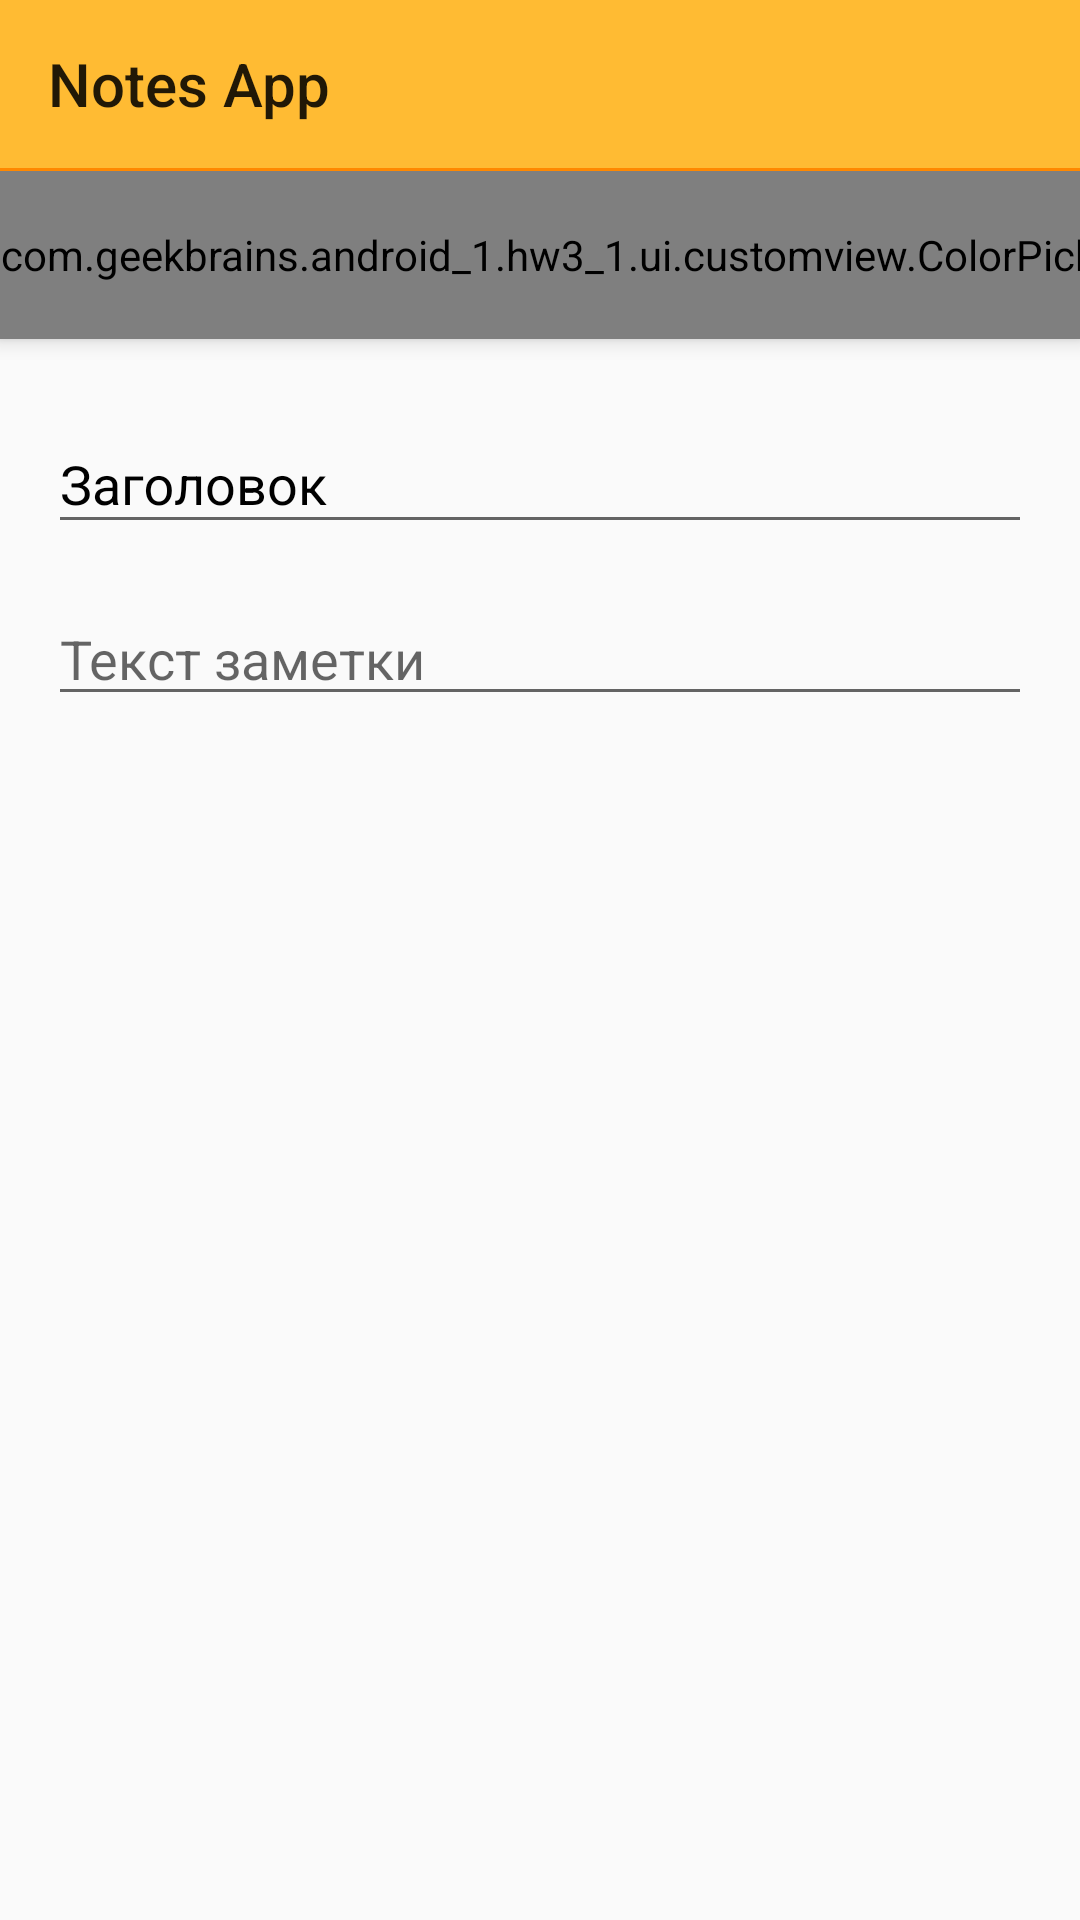

Write the Android layout XML for this screen, with the resource values it uses.
<!-- AndroidManifest.xml: application theme AppTheme -->
<!-- res/layout/activity_note.xml -->
<?xml version="1.0" encoding="utf-8"?>
<androidx.coordinatorlayout.widget.CoordinatorLayout
    xmlns:android="http://schemas.android.com/apk/res/android"
    xmlns:app="http://schemas.android.com/apk/res-auto"
    xmlns:tools="http://schemas.android.com/tools"
    android:layout_width="match_parent"
    android:layout_height="match_parent"
    tools:context=".ui.note.NoteActivity">

    <com.google.android.material.appbar.AppBarLayout
        android:id="@+id/appbar"
        android:layout_width="match_parent"
        android:layout_height="wrap_content">

        <androidx.appcompat.widget.Toolbar
            android:id="@+id/toolbar"
            android:layout_width="match_parent"
            android:layout_height="wrap_content"
            app:layout_scrollFlags="scroll|enterAlways"
            android:theme="@style/Theme.AppCompat.Light.DarkActionBar"
            app:title="Notes App"/>

        <View
            android:layout_width="match_parent"
            android:layout_height="1dp"
            android:background="@color/colorPrimaryDark"/>

        <HorizontalScrollView
            android:layout_width="match_parent"
            android:layout_height="wrap_content"
            android:scrollbars="none">

            <com.geekbrains.android_1.hw3_1.ui.customview.ColorPickerView
                android:id="@+id/colorPicker"
                android:layout_width="wrap_content"
                android:layout_height="?attr/actionBarSize"/>

        </HorizontalScrollView>

    </com.google.android.material.appbar.AppBarLayout>

    <LinearLayout
        android:orientation="vertical"
        android:layout_width="match_parent"
        android:layout_height="match_parent"
        android:padding="16dp"
        app:layout_behavior="@string/appbar_scrolling_view_behavior">

        <com.google.android.material.textfield.TextInputLayout
            android:layout_width="match_parent"
            android:layout_height="wrap_content"
            android:hint="Заголовок"
            android:textColorHint="@android:color/black">

            <com.google.android.material.textfield.TextInputEditText
                android:id="@+id/et_title"
                android:layout_width="match_parent"
                android:layout_height="match_parent"
                android:textColor="@android:color/black"/>
        </com.google.android.material.textfield.TextInputLayout>

        <EditText
            android:id="@+id/et_body"
            android:layout_width="match_parent"
            android:layout_height="wrap_content"
            android:layout_marginTop="16dp"
            android:hint="Текст заметки"/>
    </LinearLayout>

</androidx.coordinatorlayout.widget.CoordinatorLayout>
<!-- resources referenced by this layout -->
<resources>
  <color name="colorPrimaryDark">@android:color/holo_orange_dark</color>
  <style name="AppTheme" parent="Theme.AppCompat.Light.DarkActionBar">
          
          <item name="colorPrimary">@color/colorPrimary</item>
          <item name="colorPrimaryDark">@color/colorPrimary</item>
          <item name="colorAccent">@color/colorAccent</item>
          <item name="windowActionBar">false</item>
          <item name="windowNoTitle">true</item>
      </style>
  <color name="colorPrimary">@android:color/holo_orange_light</color>
  <color name="colorAccent">@android:color/holo_orange_dark</color>
</resources>
